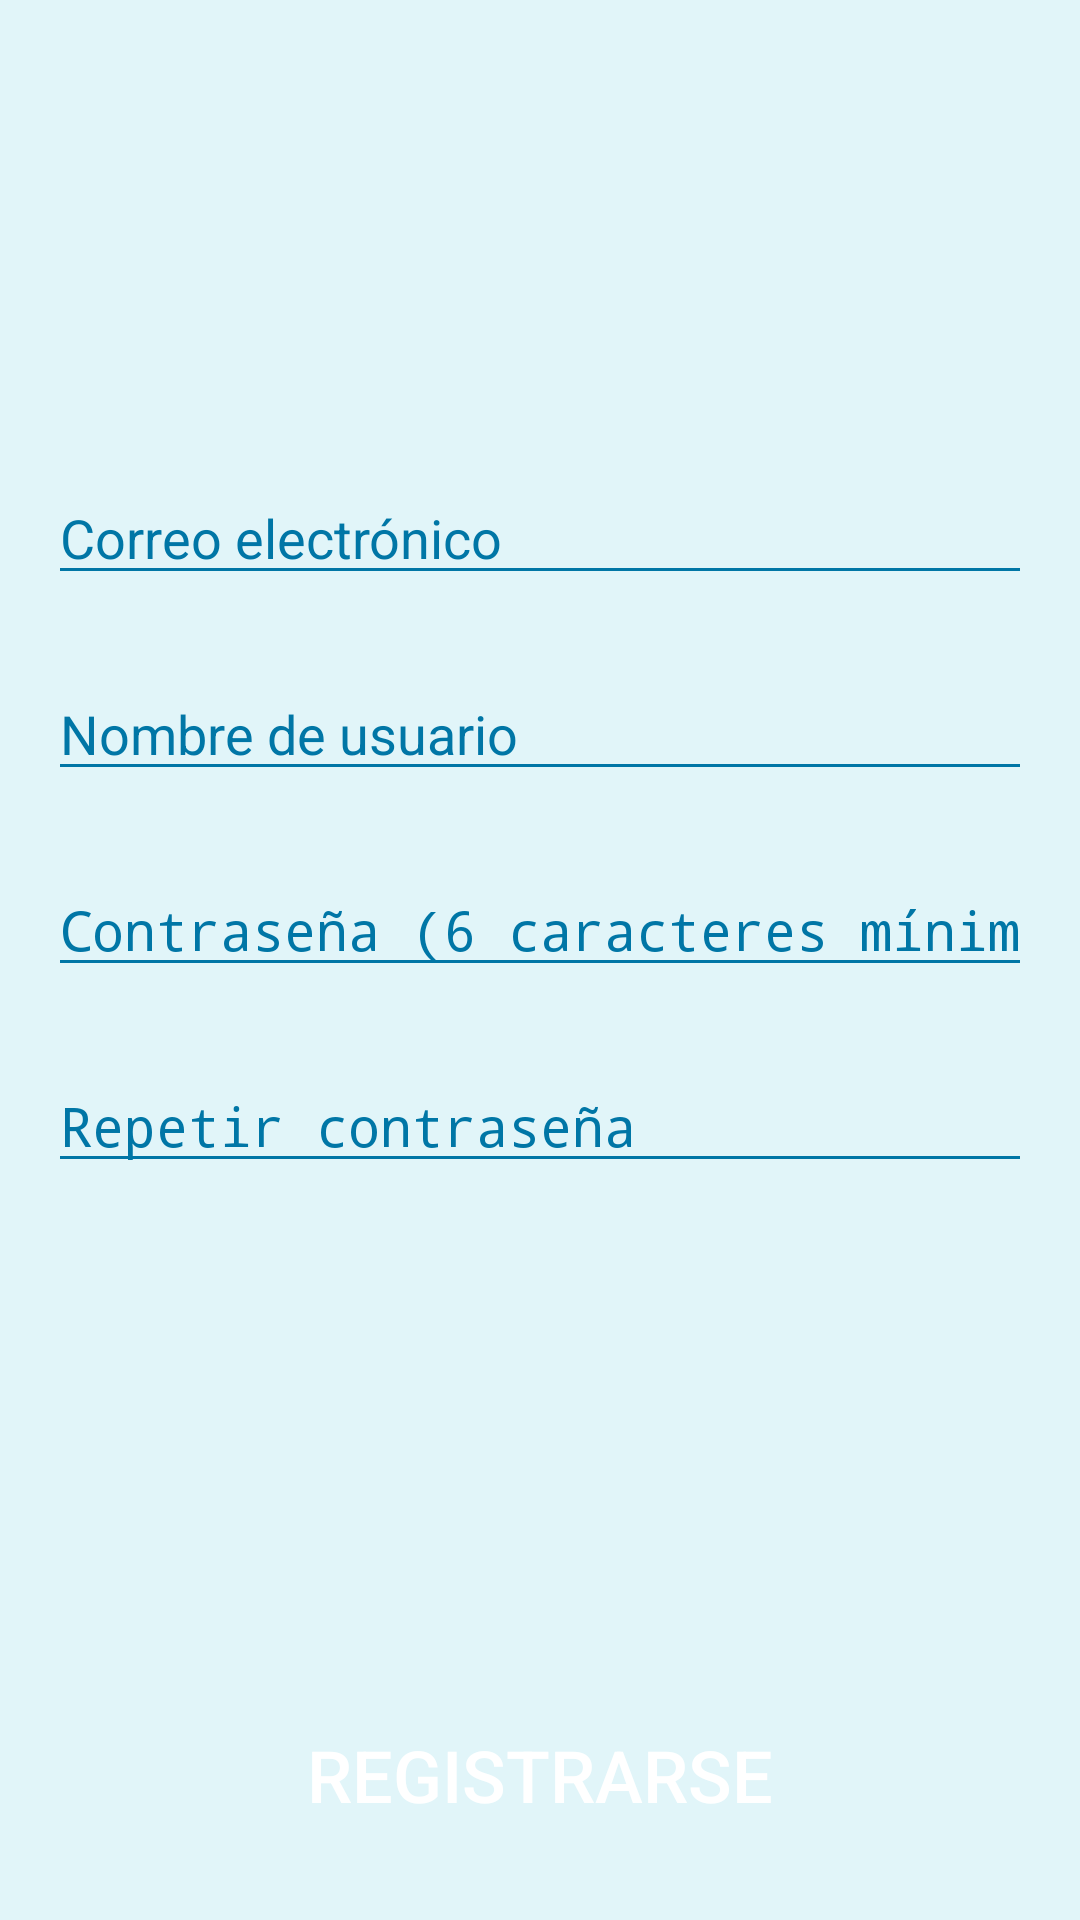

This screen was rendered from an Android layout file. Write that file and the resources it references.
<!-- AndroidManifest.xml: application theme AppTheme -->
<!-- res/layout/activity_registro.xml -->
<?xml version="1.0" encoding="utf-8"?>
<androidx.constraintlayout.widget.ConstraintLayout xmlns:android="http://schemas.android.com/apk/res/android"
    xmlns:app="http://schemas.android.com/apk/res-auto"
    xmlns:tools="http://schemas.android.com/tools"
    android:layout_width="match_parent"
    android:layout_height="match_parent"
    android:background="@color/background"
    android:clipToPadding="false"
    android:paddingLeft="16dp"
    android:paddingTop="16dp"
    android:paddingRight="16dp"
    android:paddingBottom="16dp"
    tools:context=".ui.Registro">


    <EditText
        android:id="@+id/correo"

        android:layout_width="0dp"
        android:layout_height="wrap_content"
        android:backgroundTint="@color/colorPrimary"
        android:ems="10"
        android:hint="@string/email"
        android:inputType="textEmailAddress"
        android:textColor="@color/colorBlack"
        android:textColorHighlight="@color/colorPrimary"
        android:textColorHint="@color/colorPrimary"
        android:textColorLink="@color/colorPrimary"
        android:textSize="18sp"
        app:layout_constraintBottom_toBottomOf="parent"
        app:layout_constraintEnd_toEndOf="parent"
        app:layout_constraintStart_toStartOf="parent"
        app:layout_constraintTop_toTopOf="parent"
        app:layout_constraintVertical_bias="0.249" />

    <EditText
        android:id="@+id/nombreUsuario"
        android:layout_width="0dp"
        android:layout_height="wrap_content"
        android:layout_marginTop="24dp"
        android:backgroundTint="@color/colorPrimary"
        android:ems="10"
        android:hint="@string/username"
        android:inputType="textPersonName"
        android:maxLength="30"
        android:textColor="@color/colorBlack"
        android:textColorHighlight="@color/colorPrimary"
        android:textColorHint="@color/colorPrimary"
        android:textColorLink="@color/colorPrimary"
        app:layout_constraintEnd_toEndOf="parent"
        app:layout_constraintStart_toStartOf="parent"
        app:layout_constraintTop_toBottomOf="@+id/correo" />

    <EditText
        android:id="@+id/contraseña"
        android:layout_width="0dp"
        android:layout_height="wrap_content"
        android:layout_marginTop="24dp"
        android:backgroundTint="@color/colorPrimary"
        android:ems="10"
        android:hint="@string/pass_hint"
        android:inputType="textPassword"
        android:textColor="@color/colorBlack"
        android:textColorHighlight="@color/colorPrimary"
        android:textColorHint="@color/colorPrimary"
        app:layout_constraintEnd_toEndOf="parent"
        app:layout_constraintStart_toStartOf="parent"
        app:layout_constraintTop_toBottomOf="@+id/nombreUsuario" />

    <EditText
        android:id="@+id/contraseña2"
        android:layout_width="0dp"
        android:layout_height="wrap_content"
        android:layout_marginTop="24dp"
        android:backgroundTint="@color/colorPrimary"
        android:ems="10"
        android:hint="@string/pass_2"
        android:inputType="textPassword"
        android:textColor="@color/colorBlack"
        android:textColorHighlight="@color/colorPrimary"
        android:textColorHint="@color/colorPrimary"
        android:textColorLink="@color/colorBlack"
        app:layout_constraintEnd_toEndOf="parent"
        app:layout_constraintStart_toStartOf="parent"
        app:layout_constraintTop_toBottomOf="@+id/contraseña" />

    <Button
        android:id="@+id/guardarGrupo"
        android:layout_width="0dp"
        android:layout_height="wrap_content"
        android:background="@drawable/round_button"
        android:text="@string/register"
        android:textColor="#FFF"
        android:textSize="24sp"

        app:layout_constraintBottom_toBottomOf="parent"
        app:layout_constraintEnd_toEndOf="parent"
        app:layout_constraintHorizontal_bias="0.2"
        app:layout_constraintStart_toStartOf="parent"
        app:layout_constraintTop_toBottomOf="@+id/contraseña2"
        app:layout_constraintVertical_bias="0.954" />

    <ImageView
        android:id="@+id/flecha2"
        android:layout_width="wrap_content"
        android:layout_height="wrap_content"
        android:background="@drawable/round_arrow"
        android:elevation="80dp"
        android:padding="1dp"
        app:layout_constraintStart_toStartOf="parent"
        app:layout_constraintTop_toTopOf="parent"
        app:srcCompat="@drawable/baseline_arrow_back_white_48" />


</androidx.constraintlayout.widget.ConstraintLayout>
<!-- resources referenced by this layout -->
<resources>
  <color name="background">#e1f5f9</color>
  <color name="colorBlack">#000000</color>
  <color name="colorPrimary">#0076a6</color>
  <string name="email">Correo electrónico</string>
  <string name="pass_2">Repetir contraseña</string>
  <string name="pass_hint">Contraseña (6 caracteres mínimo)</string>
  <string name="register">Registrarse</string>
  <string name="username">Nombre de usuario</string>
  <style name="AppTheme" parent="Theme.MaterialComponents">
          
          <item name="colorPrimary">@color/colorPrimary</item>
          <item name="colorPrimaryDark">@color/colorPrimaryDark</item>
          <item name="colorAccent">@color/colorAccent</item>
  
          <item name="android:windowActivityTransitions">true</item>
          <item name="android:windowContentTransitions">true</item>
  
          <item name="popupMenuStyle">@style/Widget.MaterialComponents.PopupMenu</item>
          <item name="android:contextPopupMenuStyle" tools:targetApi="n">@style/Widget.MaterialComponents.PopupMenu.ContextMenu</item>
          <item name="actionOverflowMenuStyle">@style/Widget.MaterialComponents.PopupMenu.Overflow</item>
      </style>
  <color name="colorPrimaryDark">#ff0099cc</color>
  <color name="colorAccent">#03A9F4</color>
</resources>
